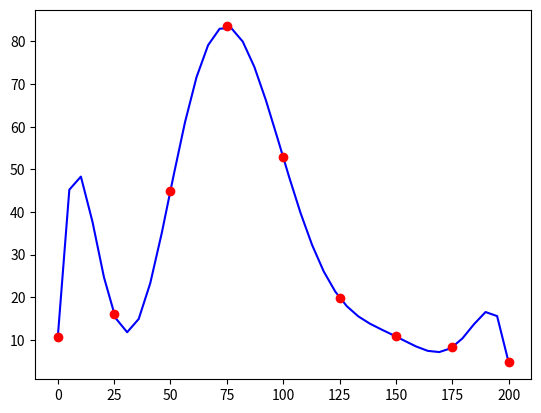

Write Python code to recreate this figure. (Note: this script raises an exception after producing the figure.)
# -*- coding: utf-8 -*-
"""
Created on Sun Dec 20 22:48:52 2020

@author: GIOVANNI
"""
import numpy as np
import sympy as sp
import matplotlib.pyplot as mplot
def L_i(X,i):
    x=sp.Symbol('x')
    r=0
    l_i=0        
    for k in range(len(X)):
        if k!=i and r==1:
            l_i=l_i*(x-X[k])/(X[i]-X[k])
        if k!=i and r==0:
            l_i=(x-X[k])/(X[i]-X[k])
            r=r+1  
    return l_i
def inter_Lag(X,Y):
    p_Lag=0
    for i in range(len(X)):
        p_Lag=p_Lag+L_i(X,i)*Y[i]
    P=sp.lambdify(x, p_Lag,np)
    return P
def graficar_puntos(X,Y,X_1,Y_1):
    f_1=mplot.plot(X_1,Y_1,'bo')
    f_2=mplot.plot(X,Y,'ro')
    mplot.show(f_1,f_2)
    return 0
def graficar_lineas(X,Y,X_1,Y_1):
    f_1=mplot.plot(X_1,Y_1,'b-')
    f_2=mplot.plot(X,Y,'ro')
    mplot.show(f_1,f_2)
    return 0
X=[0,25,50,75,100,125,150,175,200]
Y=[10.6,16.0,45.0,83.5,52.8,19.9,10.8,8.25,4.7]
x=sp.Symbol('x')
P_num=inter_Lag(X,Y)
X_1=np.linspace(0, 200,num=40)
Y_1=P_num(X_1)
graficar_lineas(X,Y,X_1,Y_1)
graficar_puntos(X,Y,X_1,Y_1)
X_a=[0,25,50]
Y_a=[10.6,16.0,45.0,]
P_a=inter_Lag(X_a,Y_a)
x_a=np.linspace(0, 50,num=10)
y_a=P_a(x_a)
X_b=[50,75,100]
Y_b=[45.0,83.5,52.8]
P_b=inter_Lag(X_b,Y_b)
x_b=np.linspace(50, 100,num=10)
y_b=P_b(x_b)
X_c=[100,125,150]
Y_c=[52.8,19.9,10.8]
P_c=inter_Lag(X_c,Y_c)
x_c=np.linspace(100,150,num=10)
y_c=P_c(x_c)
X_d=[150,175,200]
Y_d=[10.8,8.25,4.7]
P_d=inter_Lag(X_d,Y_d)
x_d=np.linspace(150,200,num=10)
y_d=P_d(x_d)
Y_t=np.append(y_a,np.append(y_b,np.append(y_c,y_d)))
graficar_lineas(X,Y,X_1,Y_t)
graficar_puntos(X,Y,X_1,Y_t)
